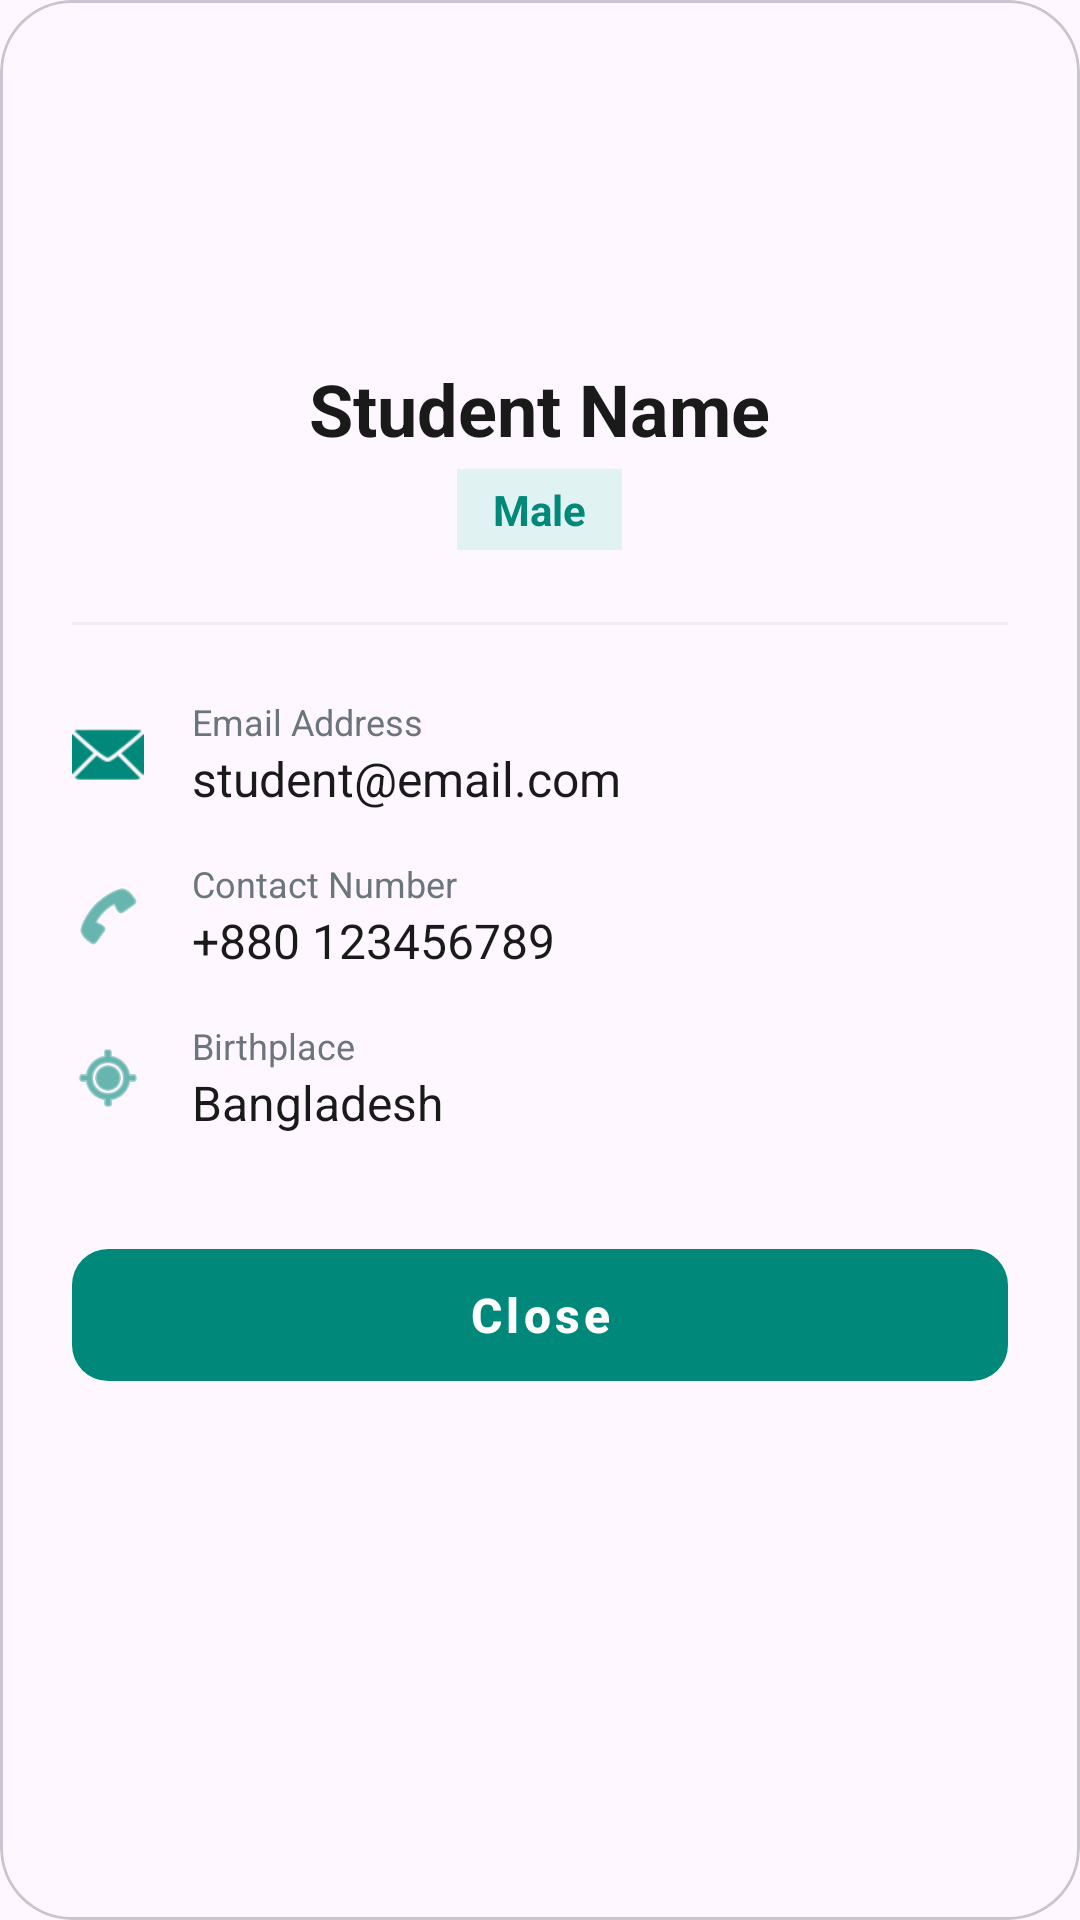

The Android layout XML behind this screen, and the referenced resources:
<!-- AndroidManifest.xml: application theme Theme.Student_Directory -->
<!-- res/layout/dialog_student_details.xml -->
<?xml version="1.0" encoding="utf-8"?>
<com.google.android.material.card.MaterialCardView xmlns:android="http://schemas.android.com/apk/res/android"
    xmlns:app="http://schemas.android.com/apk/res-auto"
    android:layout_width="match_parent"
    android:layout_height="wrap_content"
    app:cardCornerRadius="24dp"
    app:cardElevation="0dp">

    <LinearLayout
        android:layout_width="match_parent"
        android:layout_height="wrap_content"
        android:orientation="vertical"
        android:padding="24dp">

        
        <FrameLayout
            android:layout_width="80dp"
            android:layout_height="80dp"
            android:layout_gravity="center"
            android:background="@drawable/ic_launcher_background"
            android:backgroundTint="@color/primary_teal_light">

            <com.google.android.material.imageview.ShapeableImageView
                android:id="@+id/ivDetailImage"
                android:layout_width="match_parent"
                android:layout_height="match_parent"
                android:layout_gravity="center"
                android:scaleType="centerCrop"
                android:src="@drawable/ic_menu_compass"
                app:shapeAppearanceOverlay="@style/CircleImage"
                app:tint="@color/primary_teal" />
        </FrameLayout>

        <TextView
            android:id="@+id/tvDetailName"
            android:layout_width="wrap_content"
            android:layout_height="wrap_content"
            android:layout_gravity="center"
            android:layout_marginTop="16dp"
            android:text="Student Name"
            android:textColor="#1A1A1A"
            android:textSize="24sp"
            android:textStyle="bold" />

        <TextView
            android:id="@+id/tvDetailGender"
            android:layout_width="wrap_content"
            android:layout_height="wrap_content"
            android:layout_gravity="center"
            android:layout_marginTop="4dp"
            android:background="#E0F2F1"
            android:paddingHorizontal="12dp"
            android:paddingVertical="4dp"
            android:text="Male"
            android:textColor="#00897B"
            android:textSize="14sp"
            android:textStyle="bold" />

        <View
            android:layout_width="match_parent"
            android:layout_height="1dp"
            android:layout_marginVertical="24dp"
            android:background="#EEEEEE" />

        
        <LinearLayout
            android:layout_width="match_parent"
            android:layout_height="wrap_content"
            android:orientation="horizontal"
            android:gravity="center_vertical"
            android:layout_marginBottom="16dp">

            <ImageView
                android:layout_width="24dp"
                android:layout_height="24dp"
                android:src="@android:drawable/ic_dialog_email"
                app:tint="@color/primary_teal" />

            <LinearLayout
                android:layout_width="wrap_content"
                android:layout_height="wrap_content"
                android:layout_marginStart="16dp"
                android:orientation="vertical">
                <TextView
                    android:layout_width="wrap_content"
                    android:layout_height="wrap_content"
                    android:text="Email Address"
                    android:textColor="#6C757D"
                    android:textSize="12sp" />
                <TextView
                    android:id="@+id/tvDetailEmail"
                    android:layout_width="wrap_content"
                    android:layout_height="wrap_content"
                    android:text="student@email.com"
                    android:textColor="#1A1A1A"
                    android:textSize="16sp" />
            </LinearLayout>
        </LinearLayout>

        <LinearLayout
            android:layout_width="match_parent"
            android:layout_height="wrap_content"
            android:orientation="horizontal"
            android:gravity="center_vertical"
            android:layout_marginBottom="16dp">

            <ImageView
                android:layout_width="24dp"
                android:layout_height="24dp"
                android:src="@android:drawable/ic_menu_call"
                app:tint="@color/primary_teal" />

            <LinearLayout
                android:layout_width="wrap_content"
                android:layout_height="wrap_content"
                android:layout_marginStart="16dp"
                android:orientation="vertical">
                <TextView
                    android:layout_width="wrap_content"
                    android:layout_height="wrap_content"
                    android:text="Contact Number"
                    android:textColor="#6C757D"
                    android:textSize="12sp" />
                <TextView
                    android:id="@+id/tvDetailContact"
                    android:layout_width="wrap_content"
                    android:layout_height="wrap_content"
                    android:text="+880 123456789"
                    android:textColor="#1A1A1A"
                    android:textSize="16sp" />
            </LinearLayout>
        </LinearLayout>

        <LinearLayout
            android:layout_width="match_parent"
            android:layout_height="wrap_content"
            android:orientation="horizontal"
            android:gravity="center_vertical">

            <ImageView
                android:layout_width="24dp"
                android:layout_height="24dp"
                android:src="@android:drawable/ic_menu_mylocation"
                app:tint="@color/primary_teal" />

            <LinearLayout
                android:layout_width="wrap_content"
                android:layout_height="wrap_content"
                android:layout_marginStart="16dp"
                android:orientation="vertical">
                <TextView
                    android:layout_width="wrap_content"
                    android:layout_height="wrap_content"
                    android:text="Birthplace"
                    android:textColor="#6C757D"
                    android:textSize="12sp" />
                <TextView
                    android:id="@+id/tvDetailBirthplace"
                    android:layout_width="wrap_content"
                    android:layout_height="wrap_content"
                    android:text="Bangladesh"
                    android:textColor="#1A1A1A"
                    android:textSize="16sp" />
            </LinearLayout>
        </LinearLayout>

        <com.google.android.material.button.MaterialButton
            android:id="@+id/btnClose"
            android:layout_width="match_parent"
            android:layout_height="56dp"
            android:layout_marginTop="32dp"
            android:text="Close"
            android:textAllCaps="false"
            android:textSize="16sp"
            android:textStyle="bold"
            app:backgroundTint="@color/primary_teal"
            android:textColor="@color/white"
            app:cornerRadius="12dp"
            style="@style/Widget.MaterialComponents.Button.UnelevatedButton"/>

    </LinearLayout>

</com.google.android.material.card.MaterialCardView>
<!-- resources referenced by this layout -->
<resources>
  <color name="primary_teal">#00897B</color>
  <color name="primary_teal_light">#E0F2F1</color>
  <color name="white">#FFFFFFFF</color>
  <style name="CircleImage">
          <item name="cornerSize">50%</item>
      </style>
  <style name="Theme.Student_Directory" parent="Base.Theme.Student_Directory" />
  <style name="Base.Theme.Student_Directory" parent="Theme.Material3.DayNight.NoActionBar">
          
          <item name="colorPrimary">@color/primary_teal</item>
          <item name="colorOnPrimary">@color/white</item>
          <item name="colorSecondary">@color/primary_teal_light</item>
      </style>
</resources>
